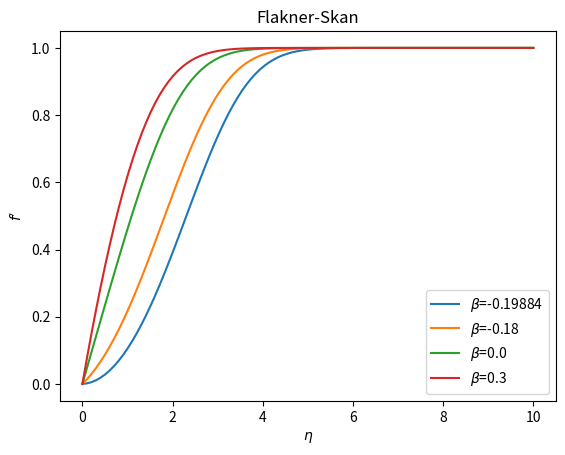

This chart was generated by the following Python code:
# -*- coding: utf-8 -*-
"""
Jared Jacobowitz
21 November 2021 (Fall 2021)
ME440 Advanced Fluid Mechanics

Solving for the conditions of the Falkner-Skan equation for boundary layer flow
"""
from scipy.optimize import root_scalar
from scipy.integrate import solve_ivp
import matplotlib.pyplot as plt
import numpy as np

plt.close("all")

def get_beta():
    while True:
        try:
            beta = float(input("Enter a value for beta: "))
        except ValueError:
            print("Please only enter a number.")
        else:
            return beta

def Falkner_Skan(eta, _f, beta):
    f = _f[0]
    fp = _f[1]
    fpp = _f[2]
    fppp = -( f*fpp + beta*(1 - fp**2) )
    return fp,fpp,fppp

def optimize(fpp0, *args):
    sol = solve_ivp(Falkner_Skan, 
                    t_span=(0,10), 
                    y0=(0,0,fpp0), 
                    t_eval=np.linspace(0,10,100),
                    args=args)
    return sol.y[1][-1] - 1

plt.figure()
betas = [-0.19884, -0.18, 0.0, 0.3]
for beta in betas:
    fpp0 = root_scalar(optimize, args=(beta,), x0=0, x1=10, bracket=(0,5))
    print(fpp0)
    
    sol = solve_ivp(Falkner_Skan, 
                    t_span=(0,10), 
                    y0=(0,0,fpp0.root), 
                    t_eval=np.linspace(0,10,100),
                    args=(beta,))
    plt.plot(sol.t, sol.y[1], label=f"$\\beta$={beta}")
    
plt.xlabel("$\eta$")
plt.ylabel("$f'$")
plt.title("Flakner-Skan")
plt.legend()
plt.show()
    